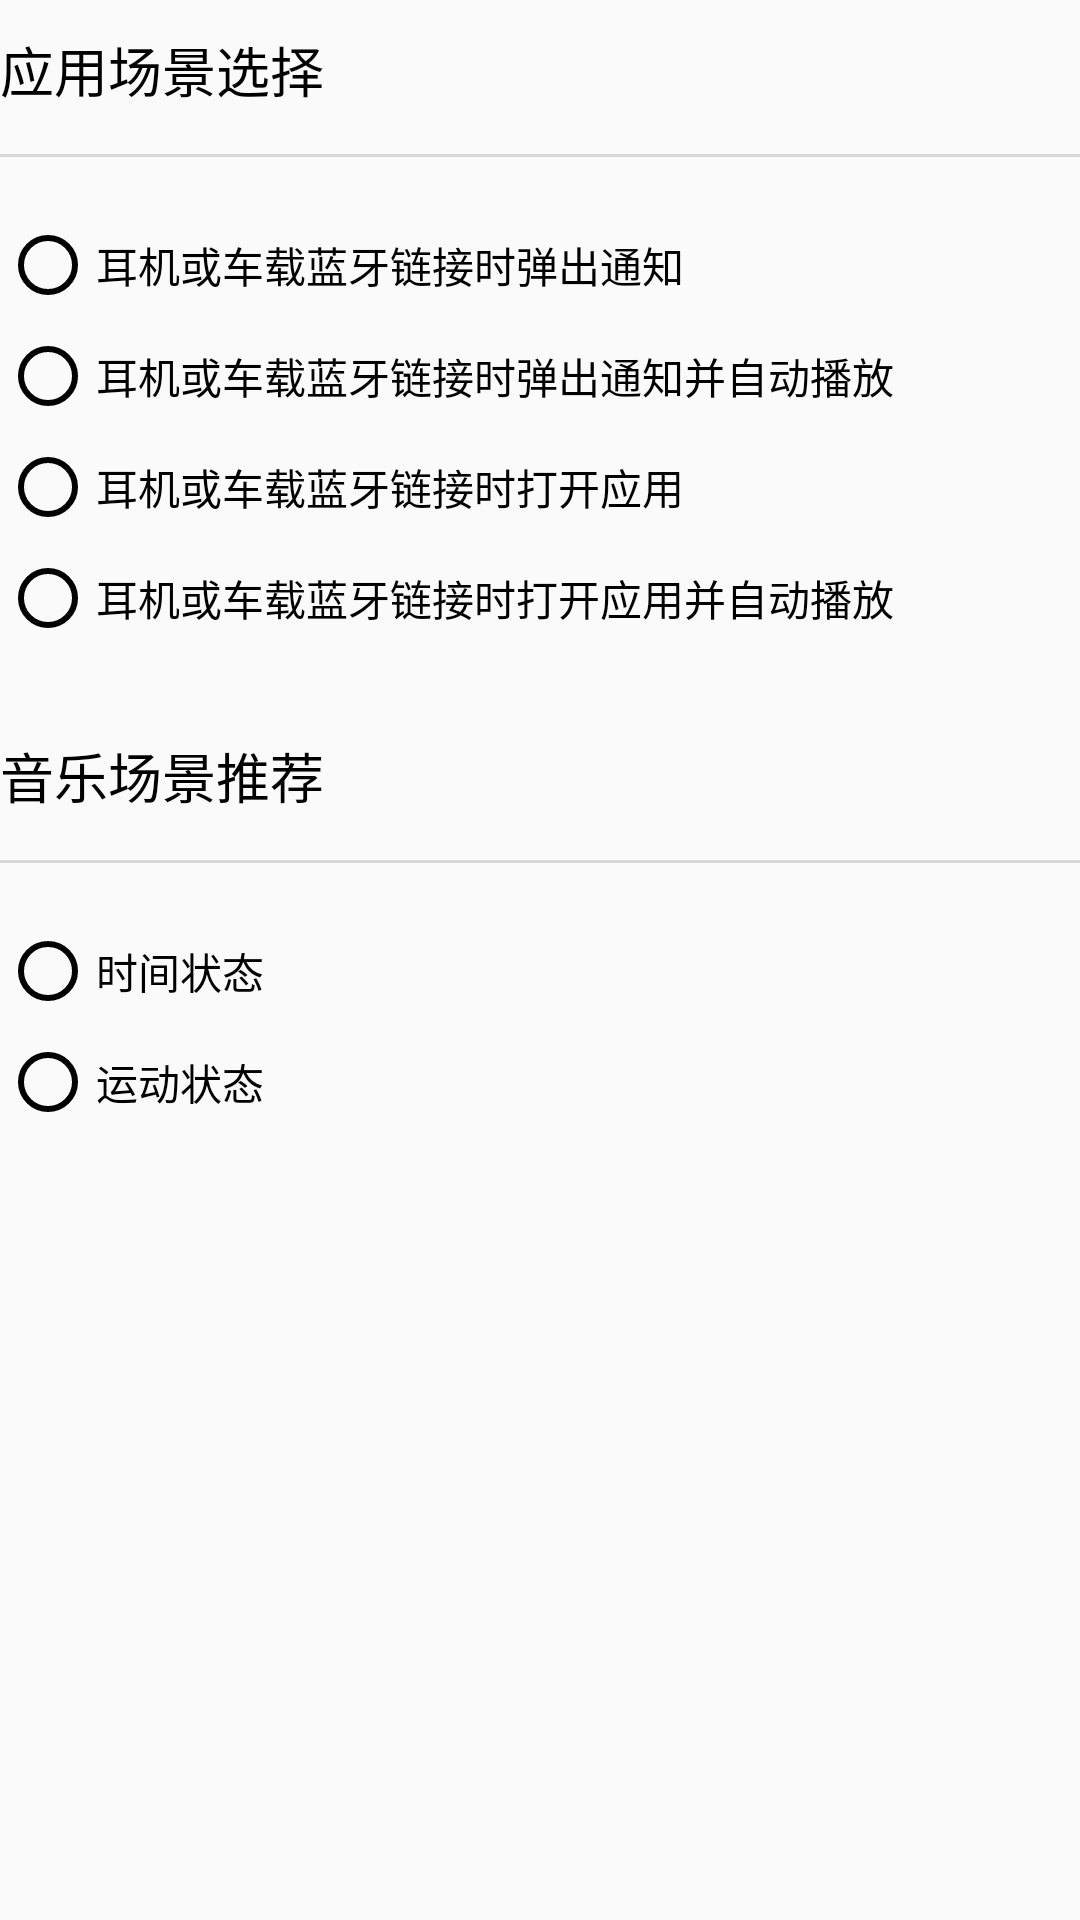

Layout XML and referenced resources for this Android screen:
<!-- AndroidManifest.xml: application theme AppTheme -->
<!-- res/layout/layout_setting.xml -->
<?xml version="1.0" encoding="utf-8"?>

<androidx.constraintlayout.widget.ConstraintLayout xmlns:android="http://schemas.android.com/apk/res/android"
    xmlns:app="http://schemas.android.com/apk/res-auto"
    android:layout_width="match_parent"
    android:layout_height="wrap_content">

    <TextView
        android:id="@+id/tv_scenario"
        android:layout_width="match_parent"
        android:layout_height="wrap_content"
        android:layout_marginTop="10dp"
        android:text="应用场景选择"
        android:textColor="@color/colorBlack"
        android:textSize="18sp"
        app:layout_constraintLeft_toLeftOf="parent"
        app:layout_constraintTop_toTopOf="parent"
        app:layout_constraintTop_toBottomOf="parent"/>

    <View
        android:id="@+id/first_divide"
        android:layout_width="match_parent"
        android:layout_height="1dp"
        android:layout_marginTop="15dp"
        android:background="@color/divideColor"
        app:layout_constraintTop_toBottomOf="@id/tv_scenario" />

    <RadioGroup
        android:id="@+id/rg_scenario"
        android:layout_width="match_parent"
        android:layout_height="wrap_content"
        android:layout_marginTop="15dp"
        app:layout_constraintTop_toBottomOf="@id/first_divide">

        <RadioButton
            style="@style/RadioButtonStyle"
            android:text="耳机或车载蓝牙链接时弹出通知" />

        <RadioButton
            style="@style/RadioButtonStyle"
            android:text="耳机或车载蓝牙链接时弹出通知并自动播放" />

        <RadioButton
            style="@style/RadioButtonStyle"
            android:text="耳机或车载蓝牙链接时打开应用" />

        <RadioButton
            style="@style/RadioButtonStyle"
            android:text="耳机或车载蓝牙链接时打开应用并自动播放" />
    </RadioGroup>

    <TextView
        android:id="@+id/tv_recommend_rule"
        android:layout_width="match_parent"
        android:layout_height="wrap_content"
        android:layout_marginTop="30dp"
        android:text="音乐场景推荐"
        android:textColor="@color/colorBlack"
        android:textSize="18sp"
        app:layout_constraintLeft_toLeftOf="parent"
        app:layout_constraintTop_toBottomOf="@id/rg_scenario" />

    <View
        android:id="@+id/second_divide"
        android:layout_width="match_parent"
        android:layout_height="1dp"
        android:layout_marginTop="15dp"
        android:background="@color/divideColor"
        app:layout_constraintTop_toBottomOf="@id/tv_recommend_rule" />

    <RadioGroup
        android:layout_width="match_parent"
        android:layout_height="wrap_content"
        android:layout_marginTop="15dp"
        app:layout_constraintTop_toBottomOf="@id/second_divide">

        <RadioButton
            style="@style/RadioButtonStyle"
            android:text="时间状态" />

        <RadioButton
            style="@style/RadioButtonStyle"
            android:text="运动状态" />
    </RadioGroup>

</androidx.constraintlayout.widget.ConstraintLayout>
<!-- resources referenced by this layout -->
<resources>
  <color name="colorBlack">#000000</color>
  <color name="divideColor">#D8D8D8</color>
  <style name="RadioButtonStyle" parent="Widget.AppCompat.CompoundButton.RadioButton">
          <item name="android:layout_width">wrap_content</item>
          <item name="android:layout_height">wrap_content</item>
          <item name="android:layout_marginTop">5dp</item>
      </style>
  <style name="AppTheme" parent="Theme.AppCompat.Light.NoActionBar">
          
          <item name="colorPrimary">@color/colorWhite</item>
          <item name="colorPrimaryDark">@color/colorWhite</item>
          <item name="colorAccent">@color/emuiBlue</item>
          <item name="colorControlNormal">@color/colorBlack</item>
      </style>
  <color name="colorWhite">#FFFFFF</color>
  <color name="emuiBlue">#027CFF</color>
</resources>
